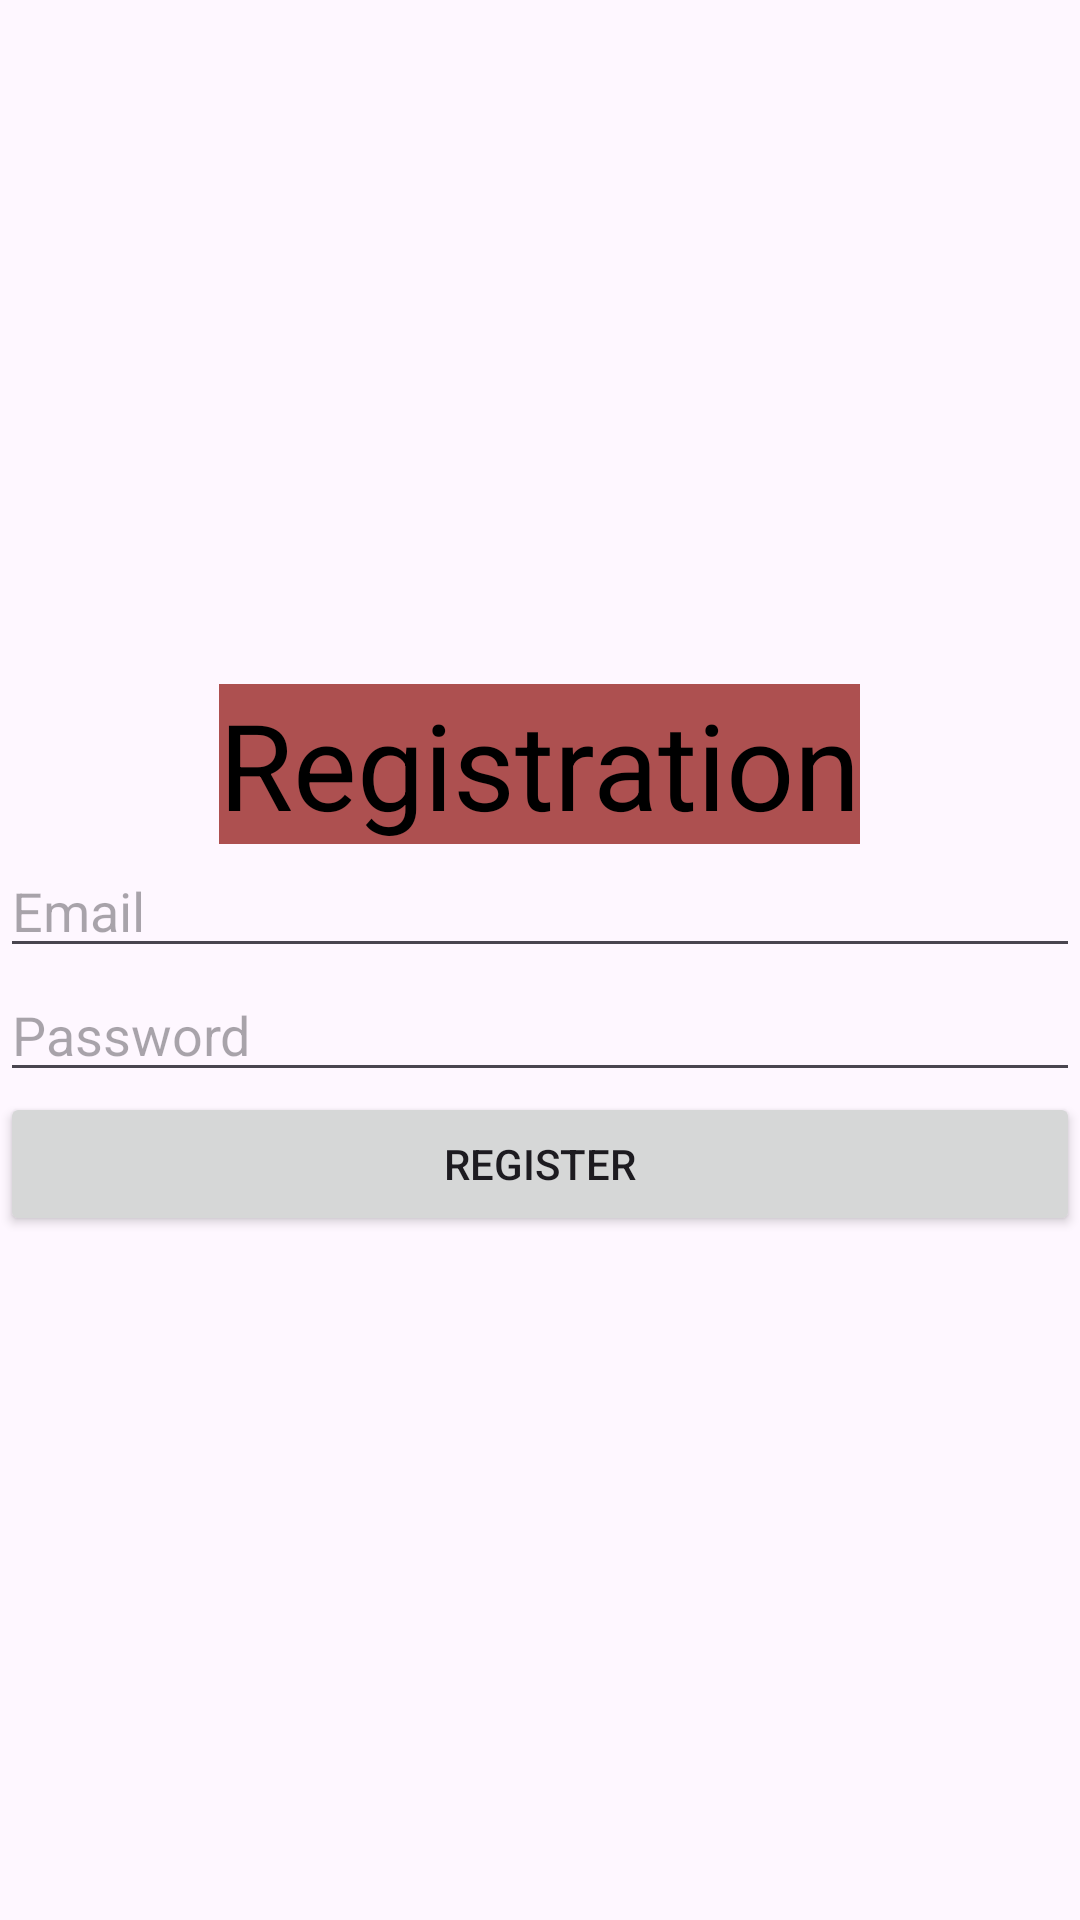

Android layout source for this screen:
<!-- AndroidManifest.xml: application theme Theme.VideoMeet -->
<!-- res/layout/activity_register.xml -->
<?xml version="1.0" encoding="utf-8"?>
<LinearLayout xmlns:android="http://schemas.android.com/apk/res/android"
    xmlns:app="http://schemas.android.com/apk/res-auto"
    xmlns:tools="http://schemas.android.com/tools"
    android:id="@+id/main"
    android:orientation="vertical"
    android:gravity="center"
    android:layout_width="match_parent"
    android:layout_height="match_parent"
    tools:context=".Register">
    <TextView
        android:layout_width="wrap_content"
        android:layout_height="wrap_content"
        android:text="Registration"

        android:textSize="40sp"
        android:layout_gravity="center"
        android:textColor="@color/black"
        android:background="#AD5050"/>
    <EditText
        android:id="@+id/editTextEmail"
        android:layout_width="match_parent"
        android:layout_height="wrap_content"
        android:hint="Email"
        android:inputType="textEmailAddress" />

    
    <EditText
        android:id="@+id/editTextPassword"
        android:layout_width="match_parent"
        android:layout_height="wrap_content"
        android:hint="Password"
        android:inputType="textPassword" />

    
    <Button
        android:id="@+id/buttonRegister"
        android:layout_width="match_parent"
        android:layout_height="wrap_content"
        android:text="Register" />

</LinearLayout>
<!-- resources referenced by this layout -->
<resources>
  <color name="black">#FF000000</color>
  <style name="Theme.VideoMeet" parent="Base.Theme.VideoMeet" />
  <style name="Base.Theme.VideoMeet" parent="Theme.Material3.DayNight.NoActionBar">
          
          
      </style>
</resources>
